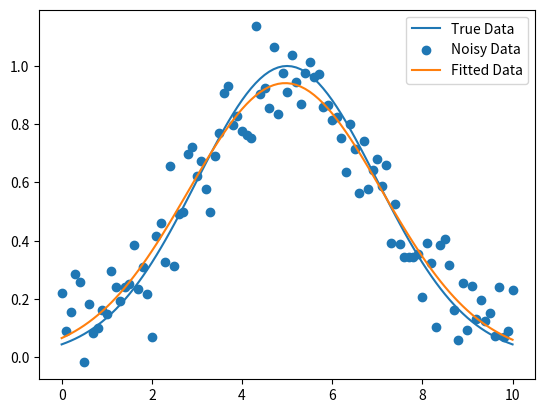

The script that saved this image:
import numpy as np
import matplotlib.pyplot as plt
from scipy.optimize import curve_fit

# 生成真实的高斯分布数据
x = np.linspace(0, 10, 101)
a_true, b_true, c_true = 1, 5, 2
y_true = a_true * np.exp(-(x - b_true)**2 / (2 * c_true**2))

# 加入噪声生成实际数据
np.random.seed(0)
y_noise = y_true + 0.1 * np.random.randn(len(y_true))

# 定义高斯分布的函数
def gaussian(x, a, b, c):
    return a * np.exp(-(x - b)**2 / (2 * c**2))

# 使用curve_fit函数拟合
popt, pcov = curve_fit(gaussian, x, y_noise)
a_fit, b_fit, c_fit = popt
y_fit = gaussian(x, a_fit, b_fit, c_fit)

# 绘制图形并比较拟合结果和真实数据
plt.plot(x, y_true, label='True Data')
plt.scatter(x, y_noise, label='Noisy Data')
plt.plot(x, y_fit, label='Fitted Data')
plt.legend()
plt.show()
